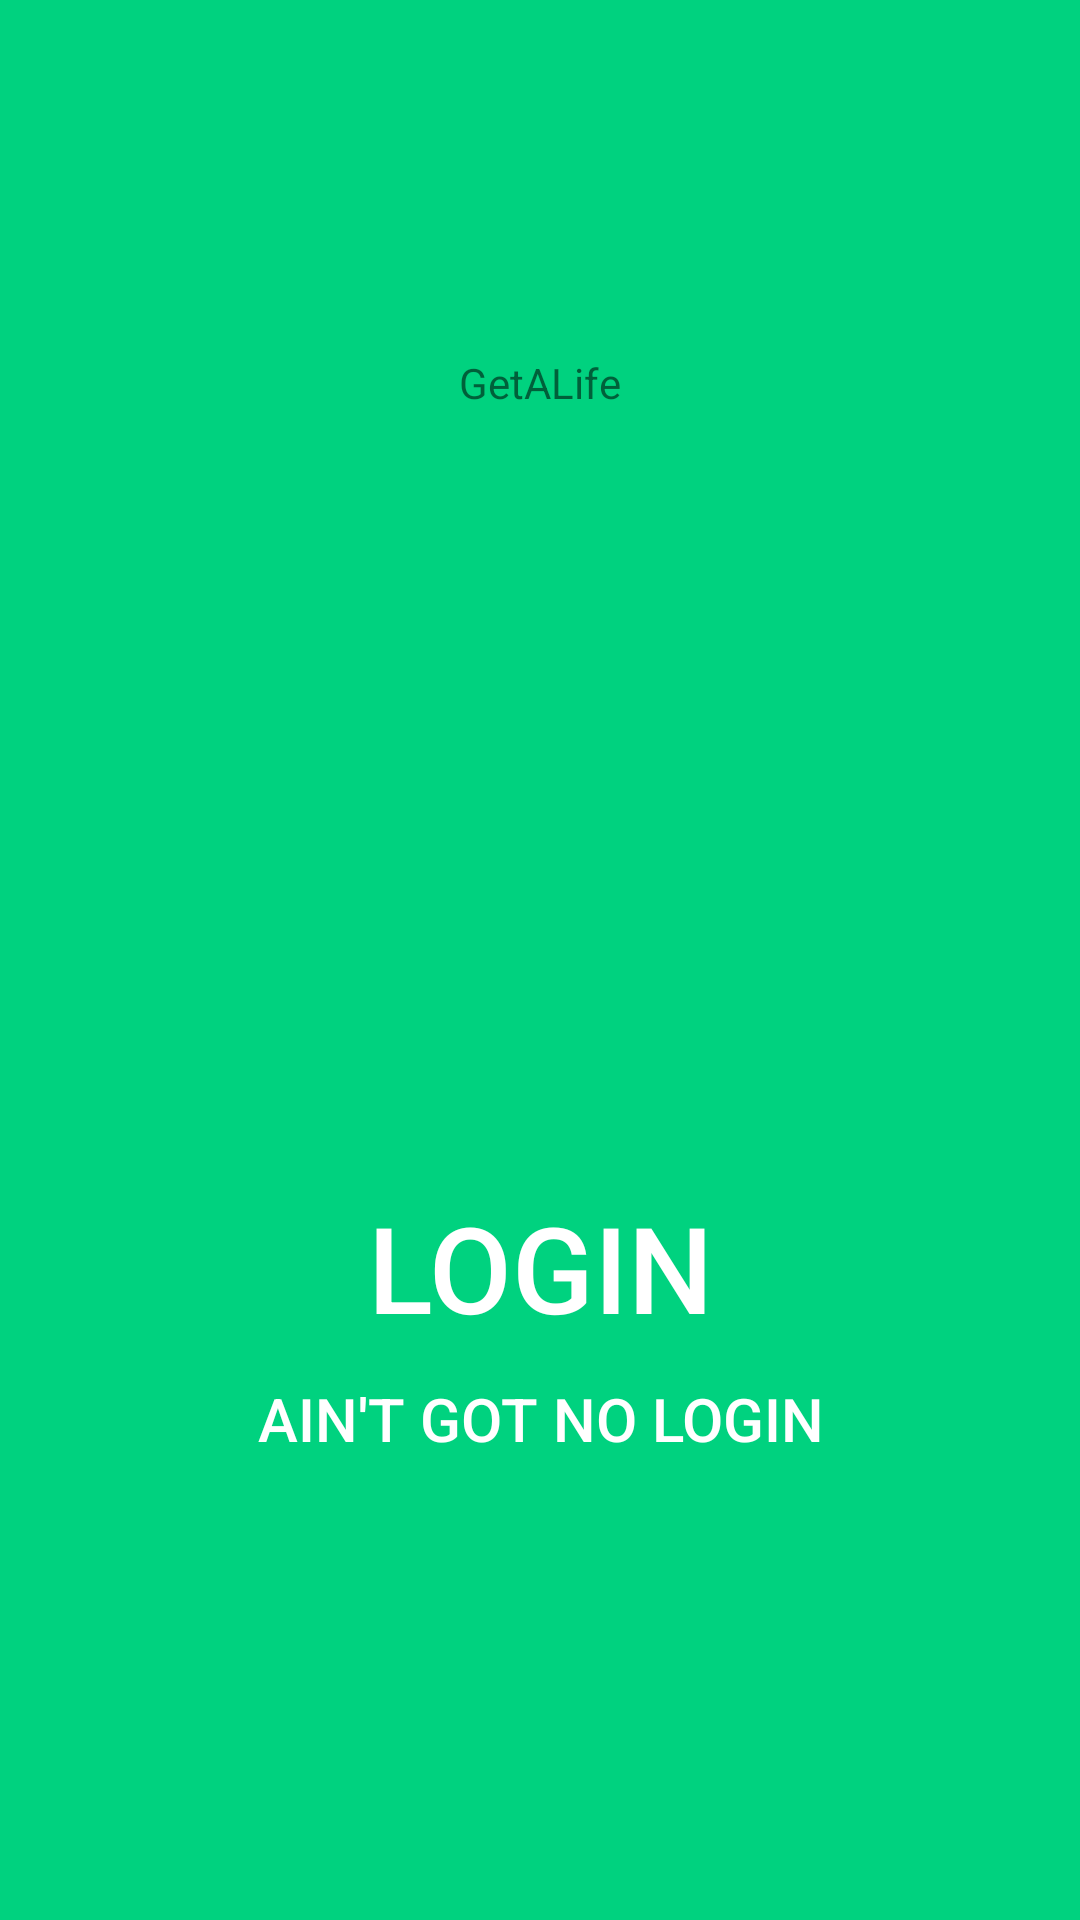

Android layout source for this screen:
<!-- AndroidManifest.xml: application theme AppTheme -->
<!-- res/layout/activity_login.xml -->
<?xml version="1.0" encoding="utf-8"?>
<RelativeLayout xmlns:android="http://schemas.android.com/apk/res/android"
    xmlns:tools="http://schemas.android.com/tools"
    android:layout_width="match_parent"
    android:layout_height="match_parent"
    android:paddingBottom="@dimen/activity_vertical_margin"
    android:paddingLeft="@dimen/activity_horizontal_margin"
    android:paddingRight="@dimen/activity_horizontal_margin"
    android:paddingTop="@dimen/activity_vertical_margin"
    android:background="@color/backtemp"
    tools:context="com.mobile.pergakis.getalife.Login">

    <TextView
        android:layout_width="wrap_content"
        android:layout_height="wrap_content"
        android:text="GetALife"
        android:id="@+id/textView"
        android:layout_alignParentTop="true"
        android:layout_centerHorizontal="true"
        android:layout_marginTop="118dp" />

    <Button
        android:layout_width="wrap_content"
        android:layout_height="wrap_content"
        android:text="Ain&apos;t Got No Login"
        android:textSize="20sp"
        android:id="@+id/button"
        android:layout_alignParentBottom="true"
        android:layout_centerHorizontal="true"
        android:layout_marginBottom="143dp"
        style="@style/ButtonTheme"/>

    <Button
        android:layout_width="wrap_content"
        android:layout_height="wrap_content"
        android:text="Login"
        android:textSize="40sp"
        android:id="@+id/button5"
        android:layout_above="@+id/button"
        android:layout_centerHorizontal="true"
        android:onClick="LoginClicked"
        style="@style/ButtonTheme"/>

</RelativeLayout>
<!-- resources referenced by this layout -->
<resources>
  <color name="backtemp">#00d27f</color>
  <style name="ButtonTheme">
          <item name="android:background">@null</item>
          <item name="android:textColor">#ffffff</item>
      </style>
  <style name="AppTheme" parent="Theme.AppCompat.Light.DarkActionBar">
          
          <item name="colorPrimary">@color/colorPrimary</item>
          <item name="colorPrimaryDark">@color/colorPrimaryDark</item>
          <item name="colorAccent">@color/colorAccent</item>
      </style>
  <color name="colorPrimary">#74d600</color>
  <color name="colorPrimaryDark">#028900</color>
  <color name="colorAccent">#adff00</color>
</resources>
